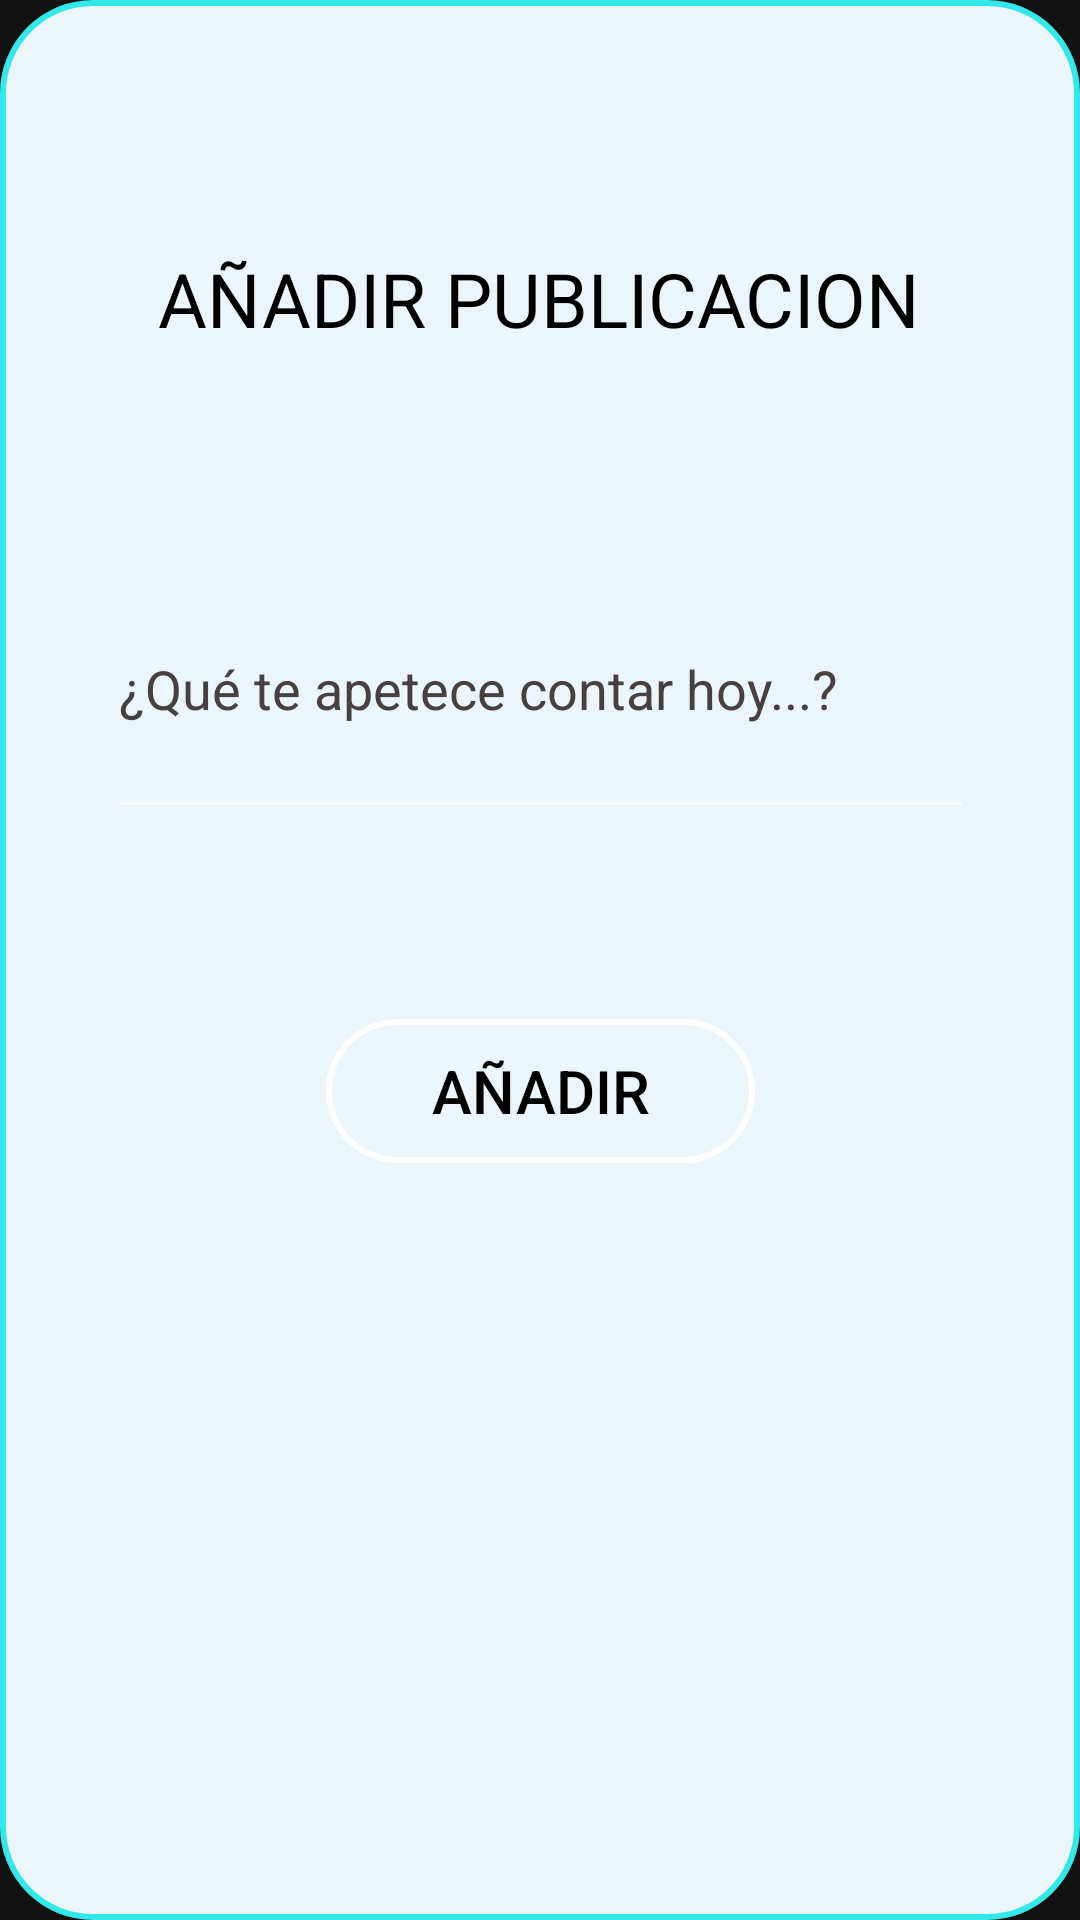

This screen was rendered from an Android layout file. Write that file and the resources it references.
<!-- AndroidManifest.xml: application theme Theme.RedSocial -->
<!-- res/layout/fragment_pulication.xml -->
<?xml version="1.0" encoding="utf-8"?>
<FrameLayout xmlns:android="http://schemas.android.com/apk/res/android"
    xmlns:app="http://schemas.android.com/apk/res-auto"
    xmlns:tools="http://schemas.android.com/tools"
    android:layout_width="match_parent"
    android:layout_height="match_parent"
    android:background="@drawable/estilo_edittext"
    tools:context=".fragments.PulicationFragment">

    <androidx.constraintlayout.widget.ConstraintLayout
        android:layout_width="match_parent"
        android:layout_height="match_parent"
        app:layout_constraintEnd_toEndOf="parent"
        app:layout_constraintHorizontal_bias="0.5"
        app:layout_constraintStart_toStartOf="parent">

        <TextView
            android:id="@+id/textView"
            android:layout_width="310dp"
            android:layout_height="77dp"
            android:layout_marginTop="61dp"
            android:gravity="center"
            android:text="AÑADIR PUBLICACION"
            android:textColor="#000000"
            android:textSize="25dp"
            app:layout_constraintEnd_toEndOf="parent"
            app:layout_constraintHorizontal_bias="0.49"
            app:layout_constraintStart_toStartOf="parent"
            app:layout_constraintTop_toTopOf="parent" />

        <Button
            android:id="@+id/addPublicationButton"
            android:layout_width="143dp"
            android:layout_height="wrap_content"
            android:layout_marginTop="164dp"
            android:background="@drawable/estilo_botones"
            android:text="Añadir"
            android:textColor="#000000"
            android:textSize="20dp"
            app:layout_constraintBottom_toBottomOf="parent"
            app:layout_constraintEnd_toEndOf="parent"
            app:layout_constraintStart_toStartOf="parent"
            app:layout_constraintTop_toBottomOf="@+id/textView"
            app:layout_constraintVertical_bias="0.13" />

        <EditText
            android:id="@+id/pulicationEditTextText"
            android:layout_width="289dp"
            android:layout_height="69dp"
            android:ems="10"
            android:gravity="start|top"
            android:hint="¿Qué te apetece contar hoy...?"
            android:inputType="textMultiLine"
            android:textColor="#000000"
            android:textColorHint="#474040"
            app:layout_constraintBottom_toTopOf="@+id/addPublicationButton"
            app:layout_constraintEnd_toEndOf="parent"
            app:layout_constraintStart_toStartOf="parent"
            app:layout_constraintTop_toBottomOf="@+id/textView"
            app:layout_constraintVertical_bias="0.523" />


    </androidx.constraintlayout.widget.ConstraintLayout>

</FrameLayout>
<!-- resources referenced by this layout -->
<resources>
  <!-- drawable estilo_botones (drawable) -->
  <?xml version="1.0" encoding="utf-8"?>
  <shape xmlns:android="http://schemas.android.com/apk/res/android"
      android:shape="rectangle">
      <corners android:radius="50dp" />
      <stroke
          android:width="2dp"
          android:color="#FFFFFF">
      </stroke>
      <gradient android:angle="90"
          android:startColor="#0032E8E8"
          android:endColor="#00FFFFFF"/>
  
  </shape>
  <!-- drawable estilo_edittext (drawable) -->
  <?xml version="1.0" encoding="utf-8"?>
  <shape xmlns:android="http://schemas.android.com/apk/res/android">
      <solid android:color="#EBF5FA" /> 
      <stroke
          android:width="2dp" android:color="#32E8E8" /> 
      <corners android:radius="30dp" /> 
  </shape>
  <style name="Theme.RedSocial" parent="Theme.MaterialComponents.NoActionBar">
          
          <item name="colorPrimary">@color/purple_500</item>
          <item name="colorPrimaryVariant">@color/purple_700</item>
          <item name="colorOnPrimary">@color/white</item>
          
          <item name="colorSecondary">@color/teal_200</item>
          <item name="colorSecondaryVariant">@color/teal_700</item>
          <item name="colorOnSecondary">@color/black</item>
          
          <item name="android:statusBarColor">?attr/colorPrimaryVariant</item>
          
      </style>
  <color name="purple_500">#FF6200EE</color>
  <color name="purple_700">#FFE170</color>
  <color name="white">#FFFFFFFF</color>
  <color name="teal_200">#FF03DAC5</color>
  <color name="teal_700">#FF018786</color>
  <color name="black">#FF000000</color>
</resources>
